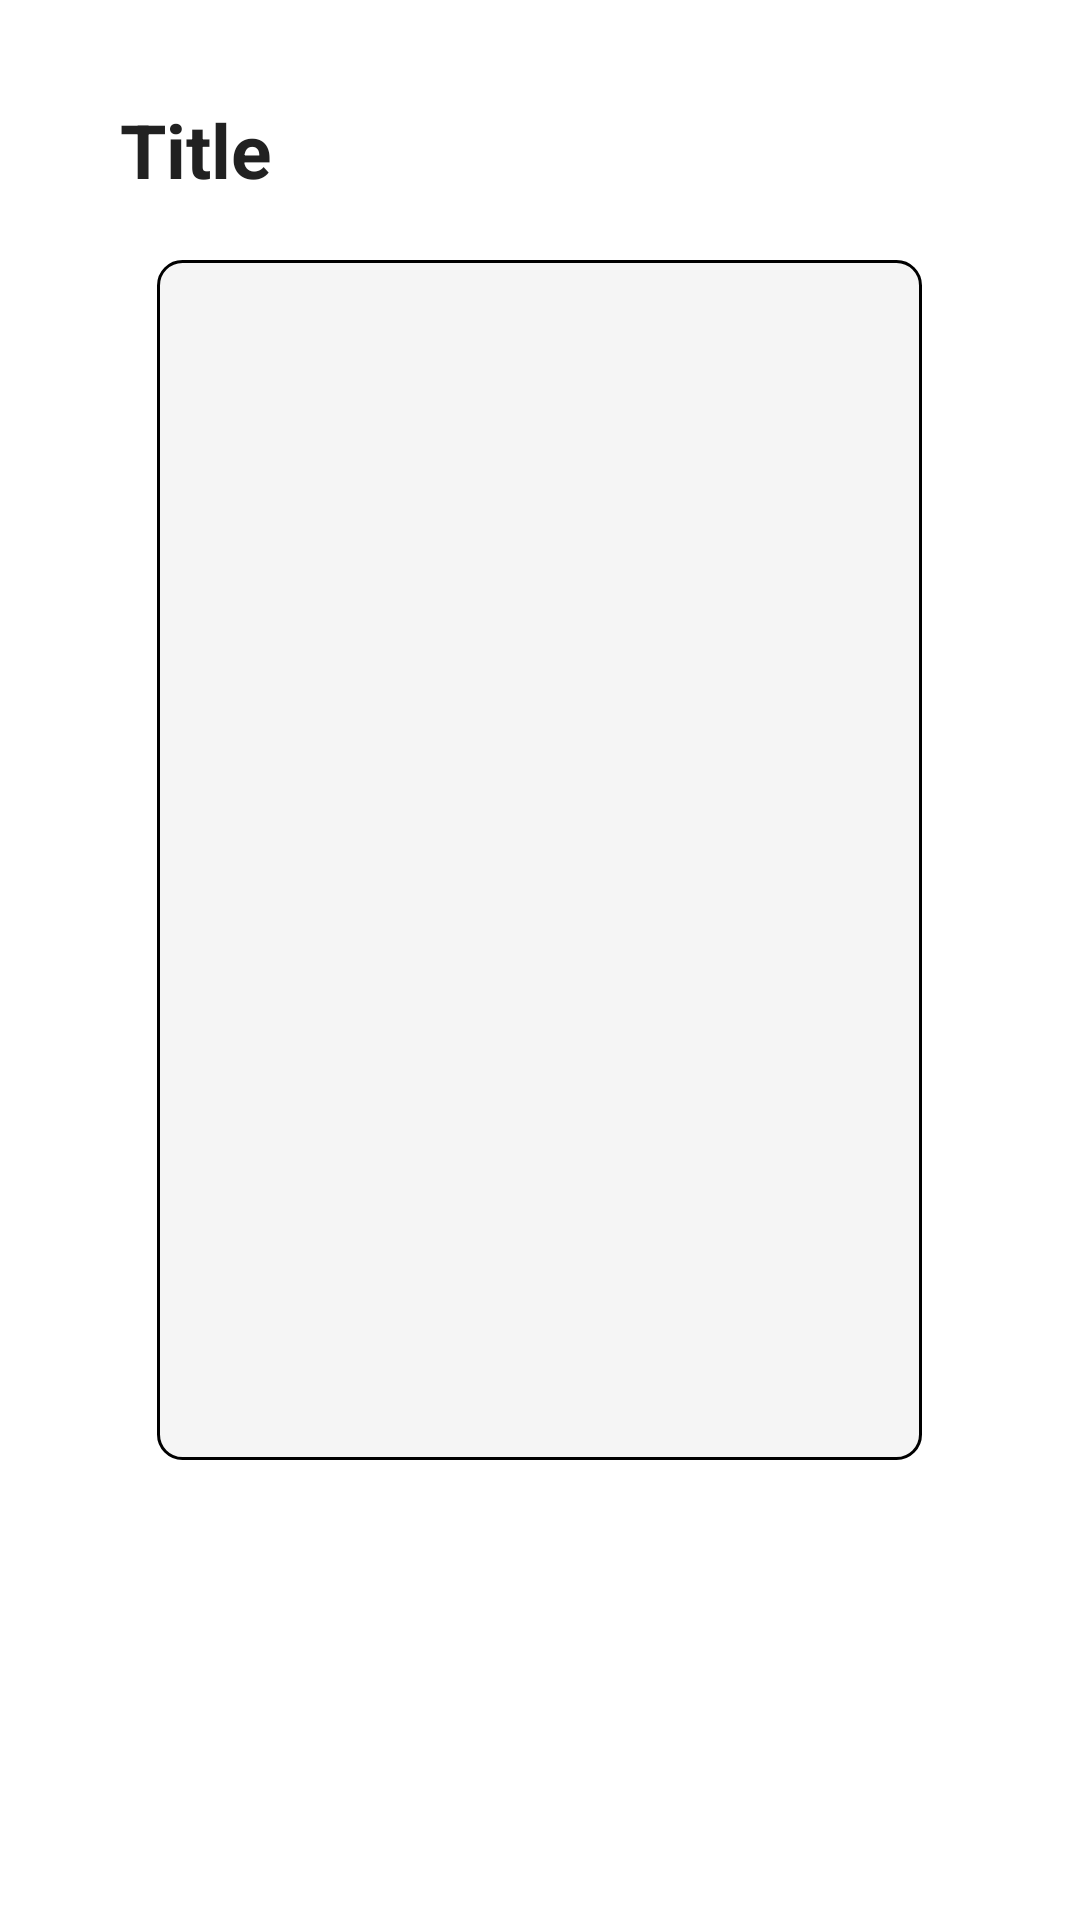

Write the Android layout XML for this screen, with the resource values it uses.
<!-- AndroidManifest.xml: application theme Theme.TeamUp -->
<!-- res/layout/dialog_team_leader.xml -->
<?xml version="1.0" encoding="utf-8"?>
<LinearLayout
    xmlns:android="http://schemas.android.com/apk/res/android"
    android:layout_width="match_parent"
    android:layout_height="match_parent"
    android:padding = "30dp"
    android:orientation="vertical"
    android:layout_margin="20dp">

    <TextView
        android:id="@+id/leader_team_title"
        android:layout_width="match_parent"
        android:layout_height="wrap_content"
        android:text="Title"
        android:textColor="@color/black"
        android:textSize="25sp"
        android:textStyle="bold"


        android:paddingTop="3dp"
        android:paddingBottom="20dp"
        android:paddingStart="10dp"

        />

    <androidx.recyclerview.widget.RecyclerView
        android:id="@+id/lead_team_member_recyview"
        android:layout_width="255dp"
        android:layout_height="400dp"
        android:layout_gravity="center"
        android:scrollbars="vertical"
        android:padding="10dp"
        android:layout_marginBottom="10dp"
        android:textColor="@color/black"
        android:textColorHint="@color/hint"
        android:background="@drawable/rounded_rectangle_edit"/>

</LinearLayout>
<!-- resources referenced by this layout -->
<resources>
  <color name="black">#212121</color>
  <color name="hint">#7C7B7B</color>
  <!-- drawable rounded_rectangle_edit (drawable) -->
  <?xml version="1.0" encoding="utf-8"?>
  <shape xmlns:android="http://schemas.android.com/apk/res/android"
      android:shape="rectangle">
      <corners android:radius="8dp" />
      <solid android:color="@color/white" />
      <stroke
          android:width="1dp"
          android:color="@android:color/black" />
  </shape>
  <style name="Theme.TeamUp" parent="Theme.MaterialComponents.DayNight.DarkActionBar">
          
          <item name="colorPrimary">@color/blue</item>
          <item name="colorPrimaryVariant">@color/blue_light</item>
          <item name="colorOnPrimary">@color/black</item>
          
          <item name="colorSecondary">@color/blue</item>
          <item name="colorSecondaryVariant">@color/red</item>
          <item name="colorOnSecondary">@color/white</item>
          
          <item name="android:statusBarColor">?attr/colorPrimaryVariant</item>
          
      </style>
  <color name="white">#F5F5F5</color>
  <color name="blue">#4284f0</color>
  <color name="blue_light">#4284f0</color>
  <color name="red">#DDFF0202</color>
</resources>
